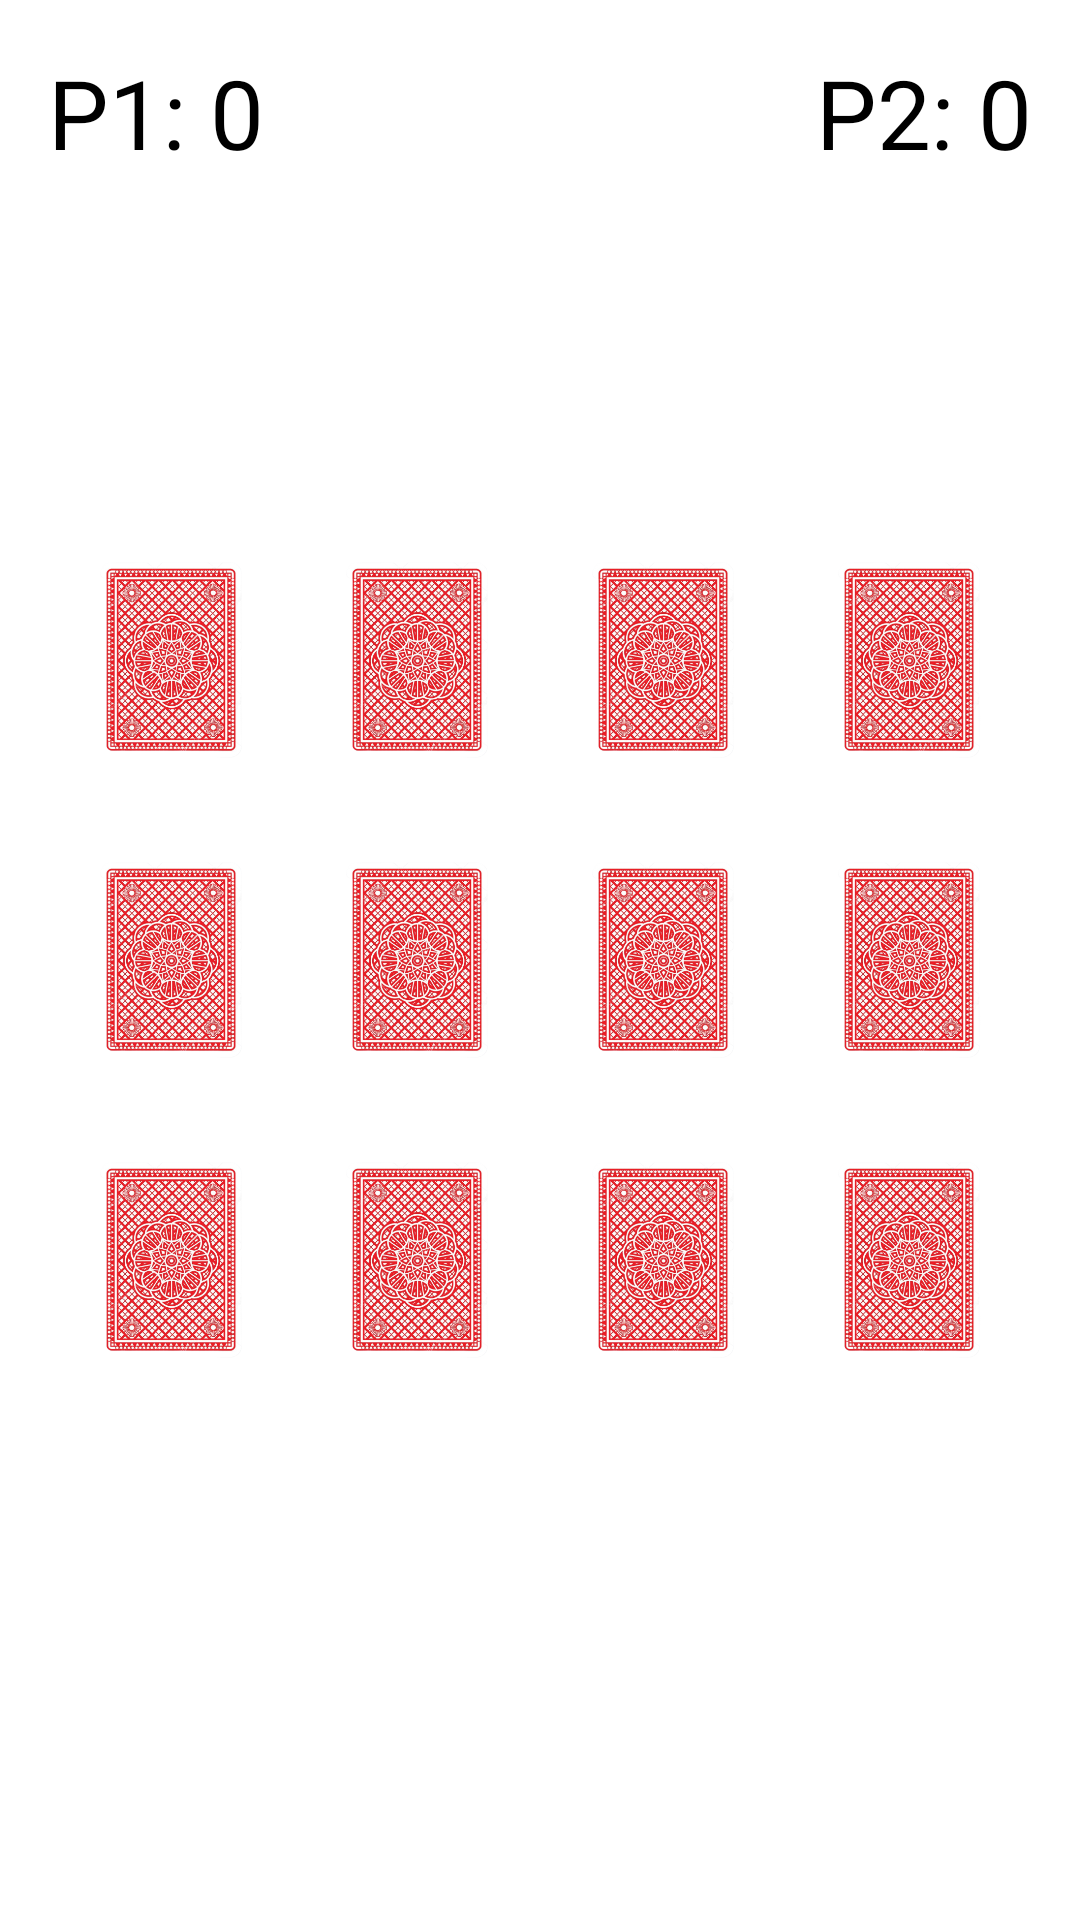

Write the Android layout XML for this screen, with the resource values it uses.
<!-- AndroidManifest.xml: application theme Theme.Mem_card -->
<!-- res/layout/activity_main.xml -->
<?xml version="1.0" encoding="utf-8"?>
<RelativeLayout xmlns:android="http://schemas.android.com/apk/res/android"
    xmlns:app="http://schemas.android.com/apk/res-auto"
    xmlns:tools="http://schemas.android.com/tools"
    android:layout_width="match_parent"
    android:layout_height="match_parent"
    android:paddingBottom="16dp"
    android:paddingLeft="16dp"
    android:paddingRight="16dp"
    android:paddingTop="16dp"
    tools:context=".MainActivity">


    <include
        layout="@layout/images"
        android:layout_width="wrap_content"
        android:layout_height="300dp"
        android:layout_centerVertical="true"
        android:layout_centerHorizontal="true"/>

    <TextView
        android:id="@+id/tv_p1"
        android:layout_width="wrap_content"
        android:layout_height="wrap_content"
        android:layout_alignParentStart="true"
        android:layout_alignParentLeft="true"
        android:layout_alignParentTop="true"
        android:text="P1: 0"
        android:textColor="#000000"
        android:textSize="32dp" />

    <TextView
        android:id="@+id/tv_p2"
        android:layout_width="wrap_content"
        android:layout_height="wrap_content"
        android:layout_alignParentTop="true"
        android:layout_alignParentEnd="true"
        android:layout_alignParentRight="true"
        android:text="P2: 0"
        android:textColor="#000000"
        android:textSize="32dp" />
</RelativeLayout>
<!-- res/layout/images.xml (included above) -->
<?xml version="1.0" encoding="utf-8"?>
<LinearLayout xmlns:android="http://schemas.android.com/apk/res/android"
    android:layout_width="match_parent"
    android:orientation="vertical"
    android:weightSum="3"
    android:layout_height="match_parent">

    <LinearLayout
        android:layout_width="match_parent"
        android:weightSum="4"
        android:layout_weight="1"
        android:orientation="horizontal"
        android:layout_height="match_parent">

        <ImageView
            android:id="@+id/iv_11"
            android:layout_weight="1"
            android:scaleType="centerInside"
            android:src="@drawable/ic_back"
            android:layout_width="match_parent"
            android:layout_height="match_parent"></ImageView>
        <ImageView
            android:id="@+id/iv_12"
            android:layout_weight="1"
            android:scaleType="centerInside"
            android:src="@drawable/ic_back"
            android:layout_width="match_parent"
            android:layout_height="match_parent"></ImageView>
        <ImageView
            android:id="@+id/iv_13"
            android:layout_weight="1"
            android:scaleType="centerInside"
            android:src="@drawable/ic_back"
            android:layout_width="match_parent"
            android:layout_height="match_parent"></ImageView>

        <ImageView
            android:id="@+id/iv_14"
            android:layout_weight="1"
            android:scaleType="centerInside"
            android:src="@drawable/ic_back"
            android:layout_width="match_parent"
            android:layout_height="match_parent"></ImageView>



    </LinearLayout>
    <LinearLayout
        android:layout_width="match_parent"
        android:weightSum="4"
        android:layout_weight="1"
        android:orientation="horizontal"
        android:layout_height="match_parent">

        <ImageView
            android:id="@+id/iv_21"
            android:layout_weight="1"
            android:scaleType="centerInside"
            android:src="@drawable/ic_back"
            android:layout_width="match_parent"
            android:layout_height="match_parent"></ImageView>
        <ImageView
            android:id="@+id/iv_22"
            android:layout_weight="1"
            android:scaleType="centerInside"
            android:src="@drawable/ic_back"
            android:layout_width="match_parent"
            android:layout_height="match_parent"></ImageView>
        <ImageView
            android:id="@+id/iv_23"
            android:layout_weight="1"
            android:scaleType="centerInside"
            android:src="@drawable/ic_back"
            android:layout_width="match_parent"
            android:layout_height="match_parent"></ImageView>

        <ImageView
            android:id="@+id/iv_24"
            android:layout_weight="1"
            android:scaleType="centerInside"
            android:src="@drawable/ic_back"
            android:layout_width="match_parent"
            android:layout_height="match_parent"></ImageView>



    </LinearLayout>

    <LinearLayout
        android:layout_width="match_parent"
        android:weightSum="4"
        android:layout_weight="1"
        android:orientation="horizontal"
        android:layout_height="match_parent">

        <ImageView
            android:id="@+id/iv_31"
            android:layout_weight="1"
            android:scaleType="centerInside"
            android:src="@drawable/ic_back"
            android:layout_width="match_parent"
            android:layout_height="match_parent"></ImageView>
        <ImageView
            android:id="@+id/iv_32"
            android:layout_weight="1"
            android:scaleType="centerInside"
            android:src="@drawable/ic_back"
            android:layout_width="match_parent"
            android:layout_height="match_parent"></ImageView>
        <ImageView
            android:id="@+id/iv_33"
            android:layout_weight="1"
            android:scaleType="centerInside"
            android:src="@drawable/ic_back"
            android:layout_width="match_parent"
            android:layout_height="match_parent"></ImageView>

        <ImageView
            android:id="@+id/iv_34"
            android:layout_weight="1"
            android:scaleType="centerInside"
            android:src="@drawable/ic_back"
            android:layout_width="match_parent"
            android:layout_height="match_parent"></ImageView>



    </LinearLayout>


</LinearLayout>
<!-- resources referenced by this layout -->
<resources>
  <!-- drawable ic_back: png bitmap (drawable, 316834 bytes) -->
  <style name="Theme.Mem_card" parent="Theme.MaterialComponents.DayNight.DarkActionBar">
          
          <item name="colorPrimary">@color/purple_500</item>
          <item name="colorPrimaryVariant">@color/purple_700</item>
          <item name="colorOnPrimary">@color/white</item>
          
          <item name="colorSecondary">@color/teal_200</item>
          <item name="colorSecondaryVariant">@color/teal_700</item>
          <item name="colorOnSecondary">@color/black</item>
          
          <item name="android:statusBarColor" tools:targetApi="l">?attr/colorPrimaryVariant</item>
          
      </style>
  <!-- not gathered from this repository: default colours our renderer supplied (Android Studio template values) -->
  <color name="purple_500">#FF6200EE</color>
  <color name="purple_700">#FF3700B3</color>
  <color name="teal_200">#FF03DAC5</color>
  <color name="teal_700">#FF018786</color>
  <color name="black">#FF000000</color>
  <color name="white">#FFFFFFFF</color>
</resources>
